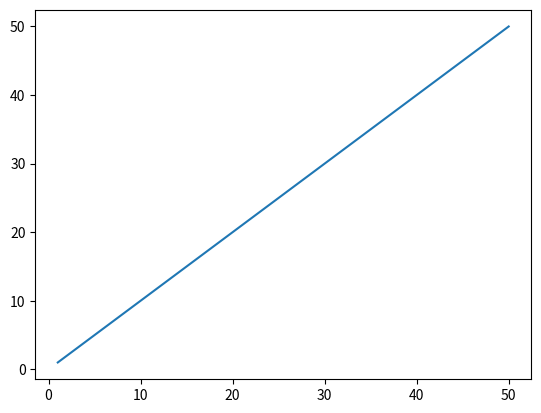

Reproduce this figure in Python.
# Inladen bibliotheken en hulpfiles
import matplotlib.pyplot as plt
%matplotlib inline   
## Do not change unless you know what you need

# constanten en variabelen (vul zelf aan)
t = 0
dt = 1



# lijstvariabelen (alleen als je later grafieken wilt maken)
tlijst = []



# loop opzetten tot wanneer en berekeningen toevoegen
while t < 50:
    t = t + dt

    ######  sla de berekende waarden op in de lijsten
    tlijst.append(t)






# laat de grafieken zien 
plt.plot(tlijst,tlijst)
plt.show()

